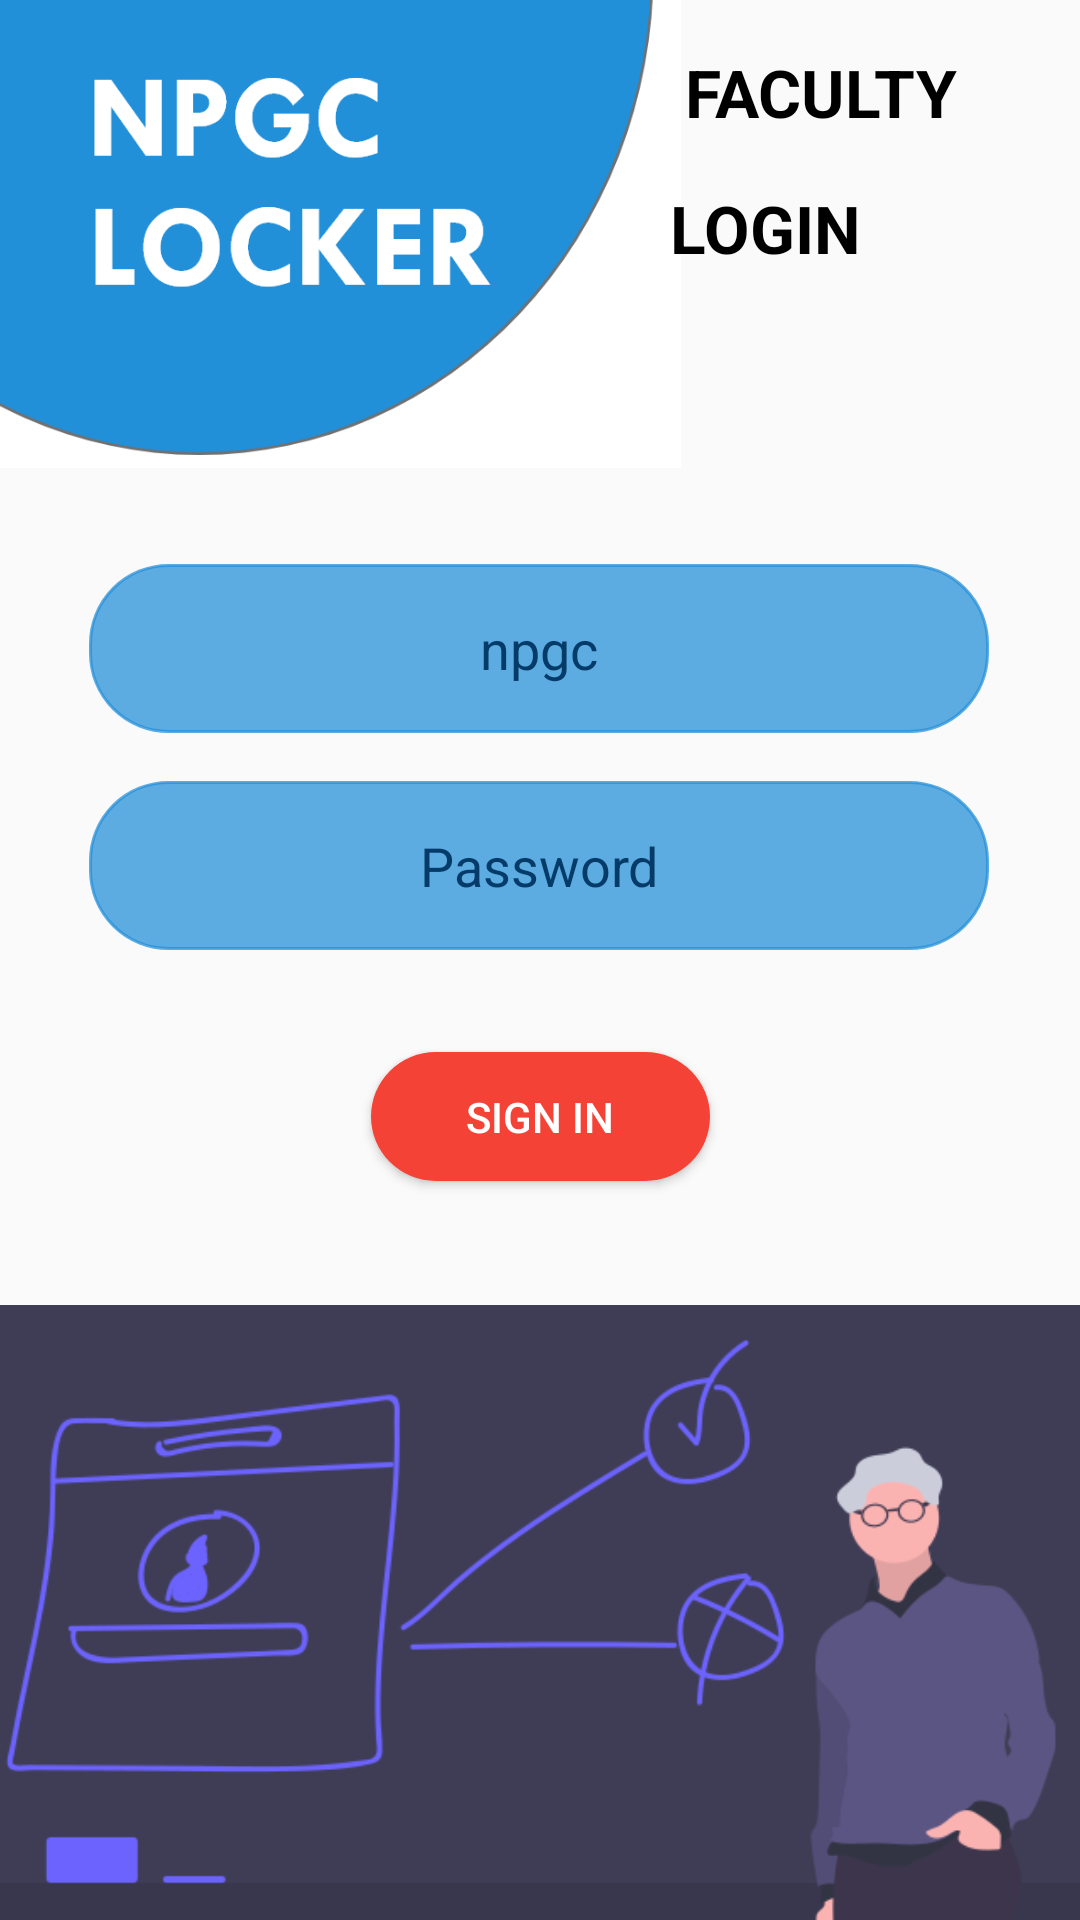

Layout XML and referenced resources for this Android screen:
<!-- AndroidManifest.xml: application theme AppTheme -->
<!-- res/layout/activity_faculty_login.xml -->
<?xml version="1.0" encoding="utf-8"?>
<androidx.constraintlayout.widget.ConstraintLayout xmlns:android="http://schemas.android.com/apk/res/android"
    xmlns:app="http://schemas.android.com/apk/res-auto"
    xmlns:tools="http://schemas.android.com/tools"
    android:layout_width="match_parent"
    android:layout_height="match_parent"
    tools:context=".LoginFacultyActivity">

    <Button
        android:id="@+id/btnSignin"
        android:layout_width="113dp"
        android:layout_height="43dp"
        android:layout_marginStart="149dp"
        android:layout_marginTop="34dp"
        android:layout_marginEnd="149dp"
        android:background="@drawable/border_btn"
        android:text="Sign in"
        android:textColor="#FFFFFF"
        app:layout_constraintEnd_toEndOf="parent"
        app:layout_constraintStart_toStartOf="parent"
        app:layout_constraintTop_toBottomOf="@+id/adminPwd" />

    <EditText
        android:id="@+id/mobile"
        android:layout_width="300dp"
        android:layout_height="wrap_content"
        android:layout_marginStart="55dp"
        android:layout_marginTop="32dp"
        android:layout_marginEnd="56dp"
        android:background="@drawable/input_border"
        android:backgroundTint="#B9228FD9"
        android:ems="10"
        android:enabled="false"
        android:fontFamily="sans-serif"
        android:hint="npgc"
        android:inputType="textPersonName"
        android:textAlignment="center"
        android:textColor="#0E0101"
        android:textColorHint="@color/npgcblue"
        android:textSize="18sp"
        app:layout_constraintEnd_toEndOf="parent"
        app:layout_constraintStart_toStartOf="parent"
        app:layout_constraintTop_toBottomOf="@+id/imageView7" />

    <EditText
        android:id="@+id/adminPwd"
        android:layout_width="300dp"
        android:layout_height="wrap_content"
        android:layout_marginStart="55dp"
        android:layout_marginTop="16dp"
        android:layout_marginEnd="56dp"
        android:background="@drawable/input_border"
        android:backgroundTint="#B9228FD9"
        android:ems="10"
        android:fontFamily="sans-serif"
        android:hint="Password"
        android:inputType="textWebPassword"
        android:textAlignment="center"
        android:textColor="#0E0101"
        android:textColorHint="@color/npgcblue"
        android:textSize="18sp"
        app:layout_constraintEnd_toEndOf="parent"
        app:layout_constraintStart_toStartOf="parent"
        app:layout_constraintTop_toBottomOf="@+id/mobile" />

    <ImageView
        android:id="@+id/imageView7"
        android:layout_width="227dp"
        android:layout_height="156dp"
        android:scaleType="centerCrop"
        app:layout_constraintStart_toStartOf="parent"
        app:layout_constraintTop_toTopOf="parent"
        app:srcCompat="@drawable/logo" />

    <ImageView
        android:id="@+id/imageView15"
        android:layout_width="0dp"
        android:layout_height="205dp"
        android:scaleType="centerCrop"
        app:layout_constraintBottom_toBottomOf="parent"
        app:layout_constraintEnd_toEndOf="parent"
        app:layout_constraintStart_toStartOf="parent"
        app:srcCompat="@drawable/faculty_login" />

    <TextView
        android:id="@+id/textView9"
        android:layout_width="wrap_content"
        android:layout_height="wrap_content"
        android:layout_marginTop="16dp"
        android:layout_marginEnd="36dp"
        android:text="Faculty "
        android:textAlignment="center"
        android:textAllCaps="true"
        android:textAppearance="@style/TextAppearance.AppCompat.Large"
        android:textColor="@android:color/black"
        android:textStyle="bold"
        app:layout_constraintEnd_toEndOf="parent"
        app:layout_constraintTop_toTopOf="parent" />

    <TextView
        android:id="@+id/textView10"
        android:layout_width="wrap_content"
        android:layout_height="wrap_content"
        android:layout_marginTop="16dp"
        android:layout_marginEnd="73dp"
        android:text="Login"
        android:textAlignment="center"
        android:textAllCaps="true"
        android:textAppearance="@style/TextAppearance.AppCompat.Large"
        android:textColor="@android:color/black"
        android:textStyle="bold"
        app:layout_constraintEnd_toEndOf="parent"
        app:layout_constraintTop_toBottomOf="@+id/textView9" />
</androidx.constraintlayout.widget.ConstraintLayout>
<!-- resources referenced by this layout -->
<resources>
  <color name="npgcblue">#053B69</color>
  <!-- drawable border_btn (drawable) -->
  <?xml version="1.0" encoding="utf-8"?>
  <selector xmlns:android="http://schemas.android.com/apk/res/android">
      <item android:state_pressed="true">
          <shape>
              <solid android:color="#87261F" />
              <corners android:radius="50dp" />
          </shape>
      </item>
      <item>
          <shape>
              <solid android:color="#F44336" />
              <corners android:radius="50dp" />
          </shape>
      </item>
  </selector>
  <!-- drawable faculty_login: png bitmap (drawable, 36288 bytes) -->
  <!-- drawable input_border (drawable) -->
  <?xml version="1.0" encoding="utf-8"?>
  <selector xmlns:android="http://schemas.android.com/apk/res/android">
      <item android:state_focused="true">
          <shape>
              <stroke android:width="1dp" android:color="#777" />
              <padding android:bottom="16dp" android:left="16dp" android:right="16dp" android:top="16dp" />
          </shape>
      </item>
      <item>
          <shape>
              <stroke android:width="1dp" android:color="#000" />
              <padding android:bottom="16dp" android:left="16dp" android:right="16dp" android:top="16dp" />
              <corners android:radius="26dp" />
          </shape>
      </item>
  </selector>
  <!-- drawable logo: png bitmap (drawable-hdpi, 13943 bytes) -->
  <style name="AppTheme" parent="Theme.AppCompat.Light.NoActionBar">
          
          <item name="colorPrimary">@color/colorPrimary</item>
          <item name="colorPrimaryDark">@color/colorPrimaryDark</item>
          <item name="colorAccent">@color/colorAccent</item>
      </style>
  <color name="colorPrimary">#6200EE</color>
  <color name="colorPrimaryDark">#3700B3</color>
  <color name="colorAccent">#03DAC5</color>
</resources>
